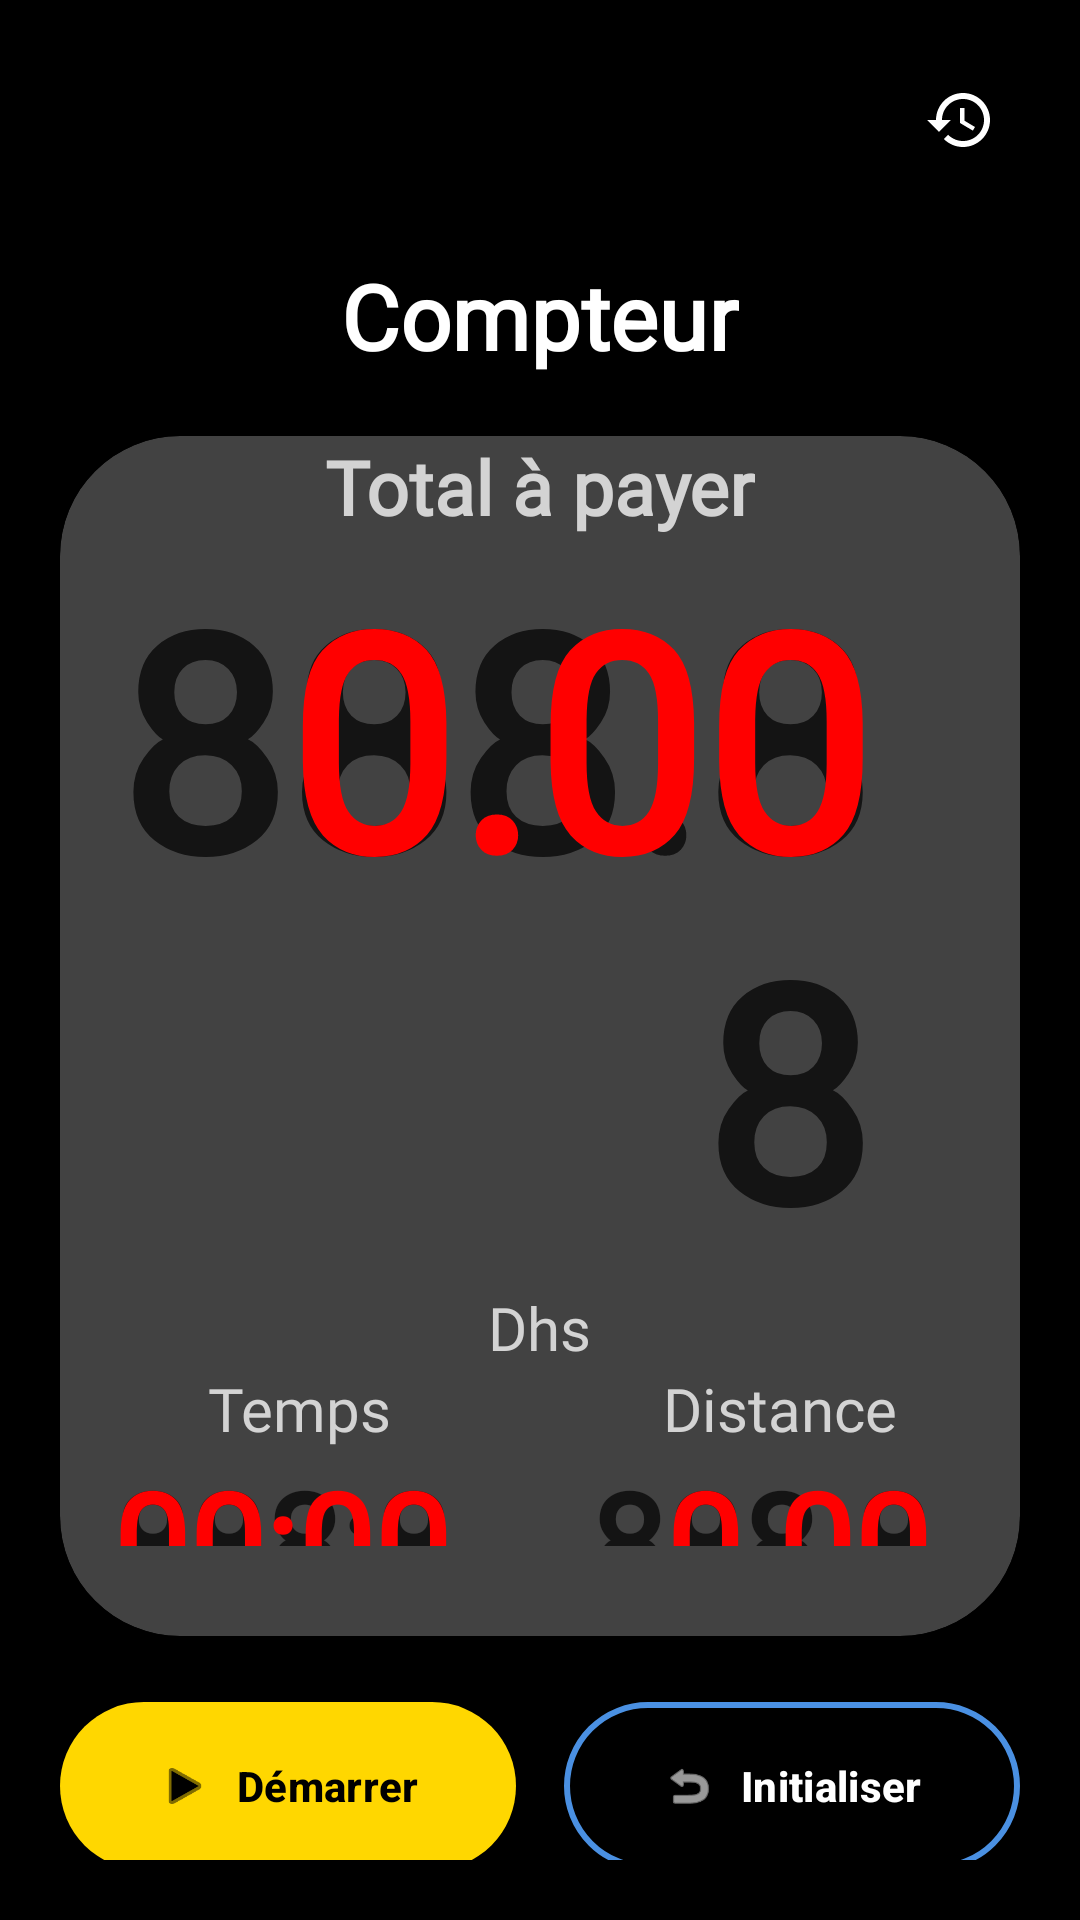

Layout XML and referenced resources for this Android screen:
<!-- AndroidManifest.xml: application theme Theme.TaxiMeter -->
<!-- res/layout/fragment_meter.xml -->
<?xml version="1.0" encoding="utf-8"?>
<androidx.constraintlayout.widget.ConstraintLayout xmlns:android="http://schemas.android.com/apk/res/android"
    xmlns:app="http://schemas.android.com/apk/res-auto"
    android:layout_width="match_parent"
    android:layout_height="match_parent"
    android:background="@color/black">

    
    <ImageButton
        android:id="@+id/btnHistory"
        android:layout_width="48dp"
        android:layout_height="48dp"
        android:layout_margin="16dp"
        android:background="?android:attr/selectableItemBackgroundBorderless"
        android:src="@drawable/ic_history"
        android:tint="@color/white"
        android:contentDescription="@string/meter_history_title"
        app:layout_constraintEnd_toEndOf="parent"
        app:layout_constraintTop_toTopOf="parent" />

    
    <LinearLayout
        android:layout_width="match_parent"
        android:layout_height="match_parent"
        android:background="@color/black"
        android:orientation="vertical"
        android:layout_marginTop="65dp"
        android:gravity="center_horizontal"
        app:layout_constraintTop_toTopOf="parent"
        app:layout_constraintBottom_toBottomOf="parent"
        android:padding="20dp">

        
        <TextView
            style="@style/titresClair"
            android:layout_width="wrap_content"
            android:layout_height="wrap_content"
            android:text="@string/tab_meter"
            android:textColor="@color/white"
            android:layout_marginBottom="20dp" />

        <androidx.cardview.widget.CardView
            android:layout_width="match_parent"
            android:layout_height="400dp"
            android:background="@drawable/gradient_background"
            app:cardCornerRadius="40dp">

            <LinearLayout
                android:layout_width="match_parent"
                android:layout_height="match_parent"
                android:gravity="center"
                android:background="@drawable/meter_bg"
                android:orientation="vertical">

                <TextView
                    style="@style/titresClair2"
                    android:layout_gravity="center"
                    android:layout_width="wrap_content"
                    android:layout_height="wrap_content"
                    android:textColor="@color/grisClair"
                    android:text="@string/meter_total_label" />

                <androidx.constraintlayout.widget.ConstraintLayout
                    android:layout_width="match_parent"
                    android:layout_height="wrap_content">
                    <TextView
                        style="@style/textStyleChrono"
                        android:gravity="end"
                        android:paddingEnd="50dp"
                        android:layout_width="match_parent"
                        android:layout_height="wrap_content"
                        android:text="888.88"
                        android:textColor="@color/gris"
                        android:textSize="100dp"/>
                    <TextView
                        android:id="@+id/tvTotalAPayer"
                        style="@style/textStyleChrono"
                        android:gravity="end"
                        android:paddingEnd="50dp"
                        android:layout_width="match_parent"
                        android:layout_height="wrap_content"
                        android:text="@string/meter_default_distance"
                        android:textSize="100dp"/>
                </androidx.constraintlayout.widget.ConstraintLayout>

                <TextView
                    style="@style/textStyle"
                    android:layout_gravity="center"
                    android:layout_width="wrap_content"
                    android:layout_height="wrap_content"
                    android:text="Dhs" />

                
                <LinearLayout
                    android:id="@+id/layout1"
                    android:layout_width="match_parent"
                    android:layout_height="wrap_content"
                    android:orientation="horizontal"
                    android:gravity="center"
                    android:layout_marginBottom="20dp">

                    
                    <LinearLayout
                        android:layout_width="0dp"
                        android:layout_height="wrap_content"
                        android:orientation="vertical"
                        android:paddingBottom="10dp"
                        android:gravity="center"
                        android:layout_weight="1">
                        <TextView
                            style="@style/textStyle"
                            android:layout_width="wrap_content"
                            android:layout_height="wrap_content"
                            android:text="@string/meter_time_label"/>
                        <androidx.constraintlayout.widget.ConstraintLayout
                            android:layout_width="match_parent"
                            android:layout_height="wrap_content">
                            <TextView
                                style="@style/textStyleChrono"
                                android:gravity="end"
                                android:paddingEnd="30dp"
                                android:layout_width="match_parent"
                                android:layout_height="wrap_content"
                                android:text="888:88"
                                android:textColor="@color/gris"/>
                            <TextView
                                android:id="@+id/tvTempsEcoule"
                                style="@style/textStyleChrono"
                                android:gravity="end"
                                android:paddingEnd="30dp"
                                android:layout_width="match_parent"
                                android:layout_height="wrap_content"
                                android:text="@string/meter_default_time"/>
                        </androidx.constraintlayout.widget.ConstraintLayout>
                        <TextView
                            style="@style/textStyle"
                            android:layout_width="wrap_content"
                            android:layout_height="wrap_content"
                            android:text="min" />
                    </LinearLayout>

                    
                    <LinearLayout
                        android:layout_width="0dp"
                        android:layout_height="wrap_content"
                        android:orientation="vertical"
                        android:paddingBottom="10dp"
                        android:gravity="center"
                        android:layout_weight="1">
                        <TextView
                            style="@style/textStyle"
                            android:layout_width="wrap_content"
                            android:layout_height="wrap_content"
                            android:text="@string/meter_distance_label"/>
                        <androidx.constraintlayout.widget.ConstraintLayout
                            android:layout_width="match_parent"
                            android:layout_height="wrap_content">
                            <TextView
                                style="@style/textStyleChrono"
                                android:gravity="end"
                                android:paddingEnd="30dp"
                                android:layout_width="match_parent"
                                android:layout_height="wrap_content"
                                android:text="888.88"
                                android:textColor="@color/gris"/>
                            <TextView
                                android:id="@+id/tvDistance"
                                style="@style/textStyleChrono"
                                android:gravity="end"
                                android:paddingEnd="30dp"
                                android:layout_width="match_parent"
                                android:layout_height="wrap_content"
                                android:text="@string/meter_default_distance"/>
                        </androidx.constraintlayout.widget.ConstraintLayout>
                        <TextView
                            style="@style/textStyle"
                            android:layout_width="wrap_content"
                            android:layout_height="wrap_content"
                            android:text="km"/>
                    </LinearLayout>

                </LinearLayout>

            </LinearLayout>

        </androidx.cardview.widget.CardView>

        
        <LinearLayout
            android:id="@+id/actionButtonsContainer"
            android:layout_width="match_parent"
            android:layout_height="wrap_content"
            android:orientation="horizontal"
            android:weightSum="2"
            android:layout_marginTop="18dp"
            app:layout_constraintBottom_toBottomOf="parent"
            app:layout_constraintStart_toStartOf="parent"
            app:layout_constraintEnd_toEndOf="parent">

            
            <com.google.android.material.button.MaterialButton
                android:id="@+id/btnDemarrerTaxi"
                android:layout_width="0dp"
                android:layout_height="64dp"
                android:layout_weight="1"
                android:layout_marginEnd="8dp"
                android:text="@string/meter_button_start"
                android:textSize="14sp"
                android:textStyle="bold"
                android:textColor="@color/black"
                app:icon="@android:drawable/ic_media_play"
                app:iconTint="@color/black"
                app:iconGravity="textStart"
                app:cornerRadius="32dp"
                app:backgroundTint="@color/jauneTaxi" />

            
            <com.google.android.material.button.MaterialButton
                android:id="@+id/btnReset"
                android:layout_width="0dp"
                android:layout_height="64dp"
                android:layout_weight="1"
                android:layout_marginStart="8dp"
                android:text="@string/meter_button_reset"
                android:textSize="14sp"
                android:textStyle="bold"
                android:textColor="@color/white"
                app:icon="@android:drawable/ic_menu_revert"
                app:iconTint="@color/white"
                app:iconGravity="textStart"
                app:cornerRadius="32dp"
                app:strokeColor="#4A90E2"
                app:strokeWidth="2dp"
                app:backgroundTint="#00000000" />

        </LinearLayout>

    </LinearLayout>

</androidx.constraintlayout.widget.ConstraintLayout>
<!-- resources referenced by this layout -->
<resources>
  <color name="black">#FF000000</color>
  <color name="gris">#141414</color>
  <color name="grisClair">#D3D3D3</color>
  <color name="jauneTaxi">#FFD700</color>
  <color name="white">#FFFFFFFF</color>
  <!-- drawable gradient_background (drawable) -->
  <?xml version="1.0" encoding="utf-8"?>
  <shape xmlns:android="http://schemas.android.com/apk/res/android">
      <gradient
          android:type="linear"
          android:angle="45"
          android:startColor="#343A40"
          android:endColor="#000000" />
  </shape>
  <!-- drawable ic_history (drawable) -->
  <vector xmlns:android="http://schemas.android.com/apk/res/android"
      android:width="24dp"
      android:height="24dp"
      android:viewportWidth="24"
      android:viewportHeight="24">
      <path
          android:fillColor="@color/white"
          android:pathData="M13,3c-4.97,0 -9,4.03 -9,9L1,12l3.89,3.89 0.07,0.14L9,12L6,12c0,-3.87 3.13,-7 7,-7s7,3.13 7,7 -3.13,7 -7,7c-1.93,0 -3.68,-0.79 -4.94,-2.06l-1.42,1.42C8.27,19.99 10.51,21 13,21c4.97,0 9,-4.03 9,-9s-4.03,-9 -9,-9zM12,8v5l4.28,2.54 0.72,-1.21 -3.5,-2.08L13.5,8L12,8z"/>
  </vector>
  <string name="meter_button_reset">Initialiser</string>
  <string name="meter_button_start">Démarrer</string>
  <string name="meter_default_distance">0.00</string>
  <string name="meter_default_time">00:00</string>
  <string name="meter_distance_label">Distance</string>
  <string name="meter_history_title">Historique</string>
  <string name="meter_time_label">Temps</string>
  <string name="meter_total_label">Total à payer</string>
  <string name="tab_meter">Compteur</string>
  <style name="textStyle" parent="Theme.AppCompat.Light.DarkActionBar">
          <item name="android:textColor">@color/grisClair</item>
          <item name="android:textStyle">normal</item>
          <item name="android:textSize">20dp</item>
          <item name="android:fontFamily">@font/code_new_roman</item>
      </style>
  <style name="textStyleChrono" parent="Theme.AppCompat.Light.DarkActionBar">
          <item name="android:textColor">@color/rouge</item>
          <item name="android:textStyle">bold</item>
          <item name="android:textSize">45dp</item>
          <item name="android:fontFamily">@font/ds_digib</item>
      </style>
  <style name="titresClair" parent="Theme.AppCompat.Light.DarkActionBar">
          <item name="android:textColor">@color/grisClair</item>
          <item name="android:textStyle">bold</item>
          <item name="android:textSize">30dp</item>
          <item name="android:fontFamily">@font/code_new_roman_b</item>
      </style>
  <style name="titresClair2" parent="Theme.AppCompat.Light.DarkActionBar">
          <item name="android:textColor">@color/white</item>
          <item name="android:textStyle">bold</item>
          <item name="android:textSize">25dp</item>
          <item name="android:fontFamily">@font/code_new_roman_b</item>
      </style>
  <style name="Theme.TaxiMeter" parent="Base.Theme.TaxiMeter" />
  <color name="rouge">#FF0000</color>
  <style name="Base.Theme.TaxiMeter" parent="Theme.Material3.Dark.NoActionBar">
          
          <item name="colorPrimary">@color/jauneTaxi</item>
          <item name="colorOnPrimary">@color/black</item>
          <item name="colorSecondary">@color/jauneTaxi</item>
          <item name="colorOnSecondary">@color/black</item>
  
          
          <item name="android:statusBarColor">@color/black</item>
          <item name="android:windowLightStatusBar">false</item>
  
          
          <item name="android:windowBackground">@color/black</item>
  
          
          <item name="android:navigationBarColor">@color/black</item>
      </style>
</resources>
